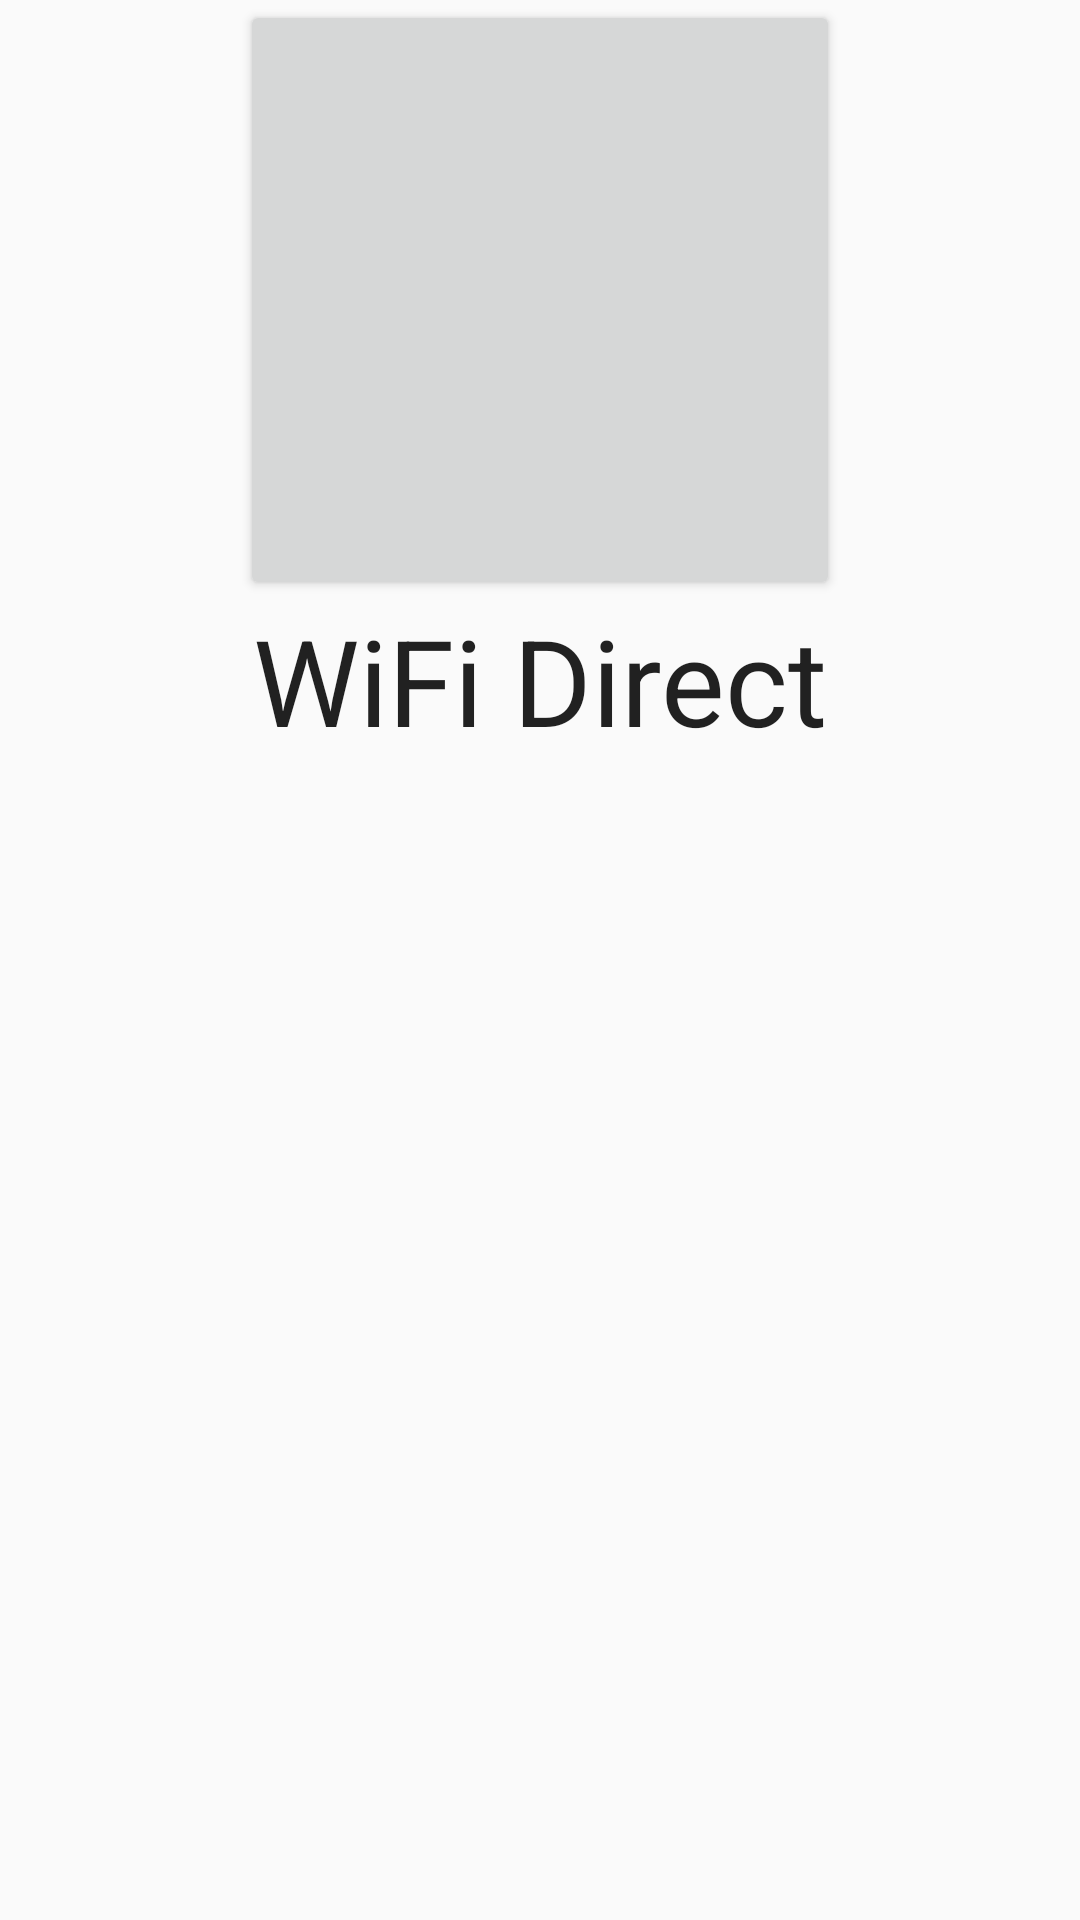

This screen was rendered from an Android layout file. Write that file and the resources it references.
<!-- AndroidManifest.xml: application theme AppTheme -->
<!-- res/layout/connect_interface.xml -->
<?xml version="1.0" encoding="utf-8"?>
<LinearLayout xmlns:android="http://schemas.android.com/apk/res/android"
    android:orientation="vertical" android:layout_width="match_parent"
    android:layout_height="match_parent"
    android:weightSum="1">

    <Button
        android:layout_width="200dp"
        android:layout_height="200dp"
        android:id="@+id/btn_bt"
        android:layout_gravity="center_horizontal"
        android:visibility="gone"/>

    <TextView
        android:layout_width="wrap_content"
        android:layout_height="wrap_content"
        android:textAppearance="?android:attr/textAppearanceLarge"
        android:text="Bluetooth"
        android:textSize="40sp"
        android:layout_gravity="center_horizontal"
        android:visibility="gone"/>

    <Button
        android:layout_width="200dp"
        android:layout_height="200dp"
        android:id="@+id/btn_widi"
        android:layout_gravity="center_horizontal" />

    <TextView
        android:layout_width="wrap_content"
        android:layout_height="wrap_content"
        android:textAppearance="?android:attr/textAppearanceLarge"
        android:text="WiFi Direct"
        android:textSize="40sp"
        android:layout_gravity="center_horizontal" />
</LinearLayout>
<!-- resources referenced by this layout -->
<resources>
  <style name="AppTheme" parent="Theme.AppCompat.Light.NoActionBar">
          
          <item name="colorPrimary">@color/colorPrimary</item>
          <item name="colorPrimaryDark">@color/colorPrimaryDark</item>
          <item name="colorAccent">@color/colorAccent</item>
          <item name="android:windowActionBar">false</item>
          <item name="android:windowActionModeOverlay">true</item>
      </style>
  <color name="colorPrimary">#d58936</color>
  <color name="colorPrimaryDark">#a44200</color>
  <color name="colorAccent">#f7ab58</color>
</resources>
